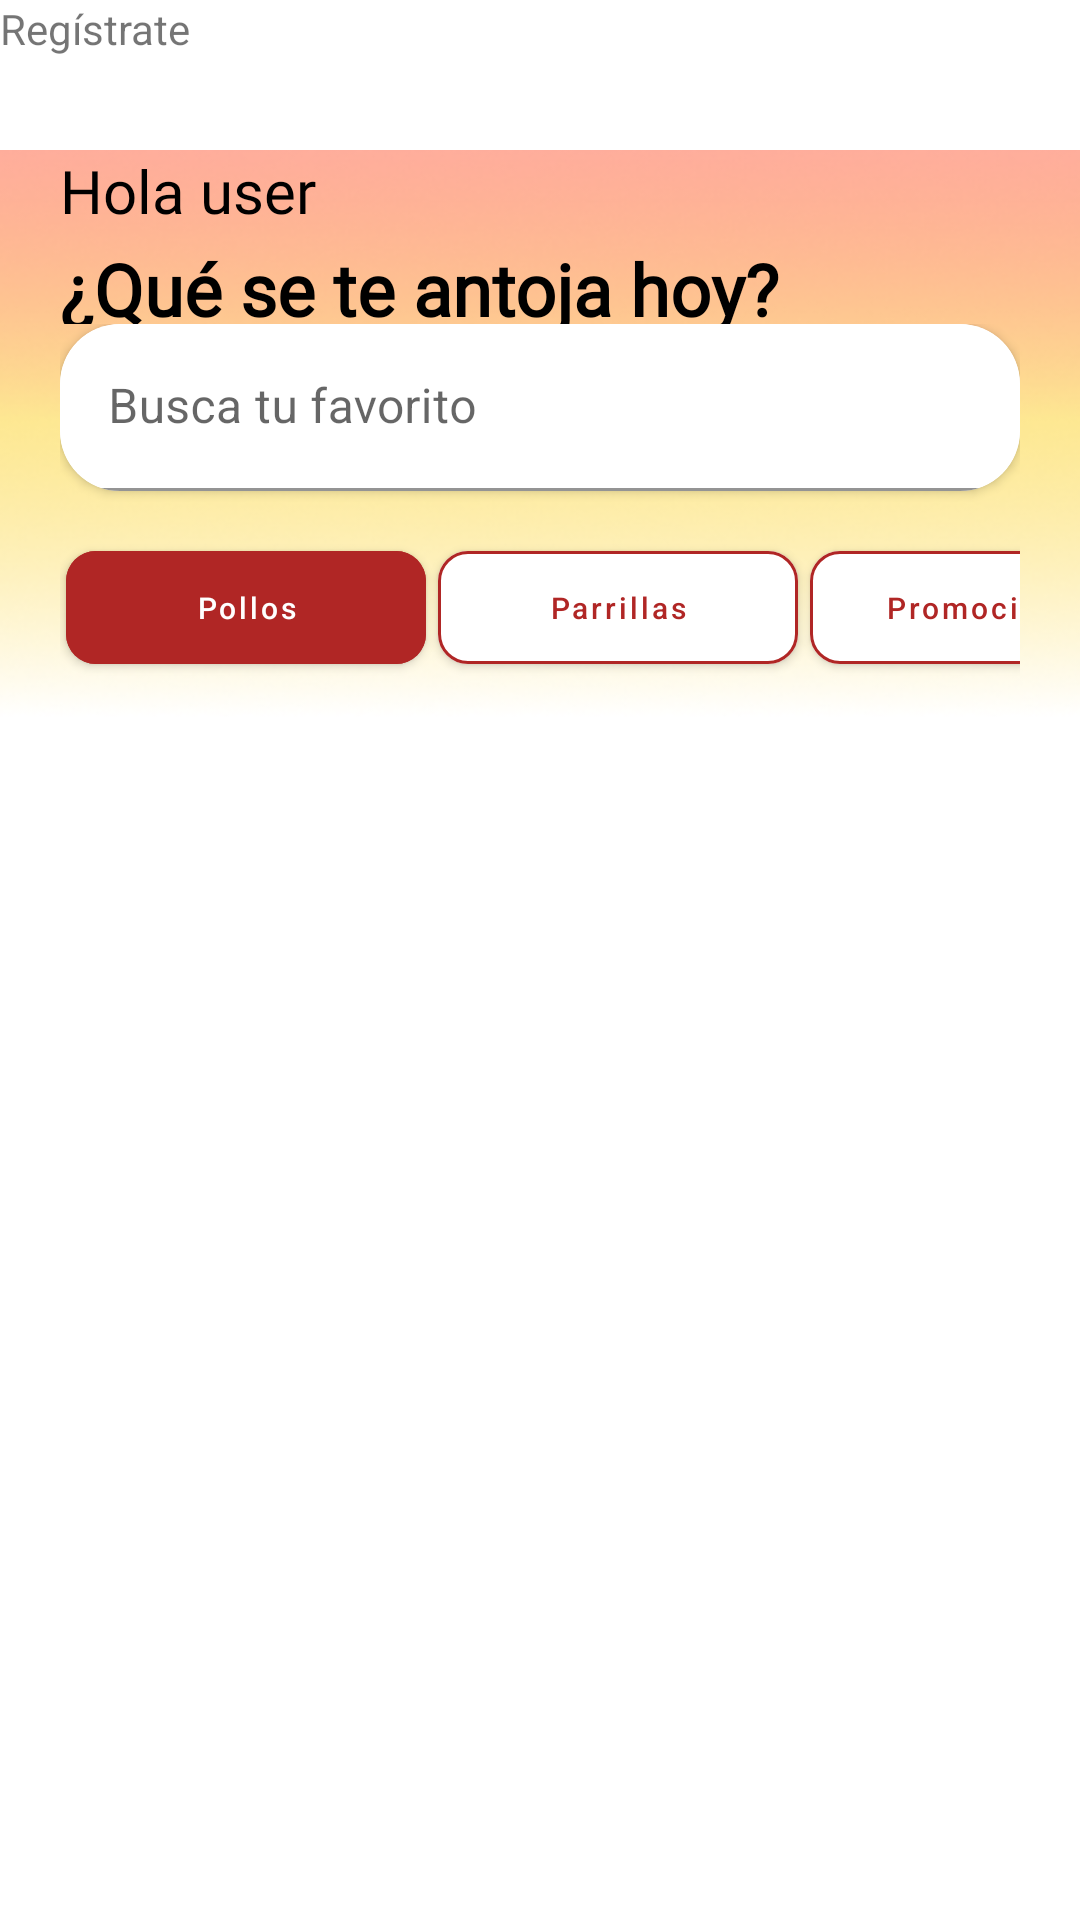

Here is an Android app screen rendered from its layout file. Give the layout XML and the strings, colors and styles it references.
<!-- AndroidManifest.xml: application theme Theme.Restaurante -->
<!-- res/layout/activity_home.xml -->
<?xml version="1.0" encoding="utf-8"?>
<androidx.constraintlayout.widget.ConstraintLayout xmlns:android="http://schemas.android.com/apk/res/android"
    xmlns:app="http://schemas.android.com/apk/res-auto"
    xmlns:tools="http://schemas.android.com/tools"
    android:layout_width="match_parent"
    android:layout_height="match_parent"
    tools:context=".presentation.home.HomeActivity"
    >

    
    <androidx.appcompat.widget.LinearLayoutCompat
        android:id="@+id/lycBotonesNavBar"
        android:layout_width="match_parent"
        android:layout_height="50dp"
        android:orientation="horizontal"

        app:layout_constraintTop_toTopOf="parent"
        >
        <TextView
            android:layout_width="match_parent"
            android:layout_height="wrap_content"
            android:text="@string/registrate"/>


    </androidx.appcompat.widget.LinearLayoutCompat>


    <androidx.appcompat.widget.LinearLayoutCompat
        android:layout_width="match_parent"
        android:layout_height="wrap_content"
        android:orientation="vertical"
        app:layout_constraintTop_toBottomOf="@id/lycBotonesNavBar"
        android:background="@drawable/background_perfil">

        <androidx.appcompat.widget.LinearLayoutCompat
            android:id="@+id/MsjBienvenida"
            android:layout_width="match_parent"
            android:layout_height="wrap_content"
            android:orientation="vertical"
            app:layout_constraintTop_toTopOf="parent"
            tools:layout_editor_absoluteX="0dp"
            tools:layout_editor_absoluteY="113dp"
            android:layout_marginStart="20dp"
            android:layout_marginEnd="20dp"
            >

            <TextView
                android:layout_width="match_parent"
                android:layout_height="30dp"
                android:fontFamily="@font/poppinsregular"
                android:text="@string/Hola"
                android:textColor="@color/black"
                android:textSize="20sp" />

            <TextView
                android:layout_width="match_parent"
                android:layout_height="28dp"
                android:fontFamily="@font/poppinsregular"
                android:text="@string/PreguntaBienvenida"
                android:textColor="@color/black"
                android:textStyle="bold"
                android:textSize="24sp" />


        </androidx.appcompat.widget.LinearLayoutCompat>

        <androidx.appcompat.widget.LinearLayoutCompat
            android:id="@+id/search_bar"
            android:layout_width="match_parent"
            android:layout_height="wrap_content"
            android:orientation="horizontal"
            app:layout_constraintTop_toBottomOf="@id/MsjBienvenida"
            tools:layout_editor_absoluteX="0dp"
            tools:layout_editor_absoluteY="211dp"
            android:layout_marginStart="20dp"
            android:layout_marginEnd="20dp"
            >

            <androidx.cardview.widget.CardView
                android:layout_width="320dp"
                android:layout_height="wrap_content"
                app:cardCornerRadius="20dp"
                app:cardBackgroundColor="@color/white"
                android:layout_marginBottom="12dp">

                <com.google.android.material.textfield.TextInputLayout
                    android:layout_width="match_parent"
                    android:layout_height="wrap_content"
                    android:hint="@string/search">

                    <com.google.android.material.textfield.TextInputEditText
                        android:id="@+id/etBuscarProducto"
                        android:layout_width="match_parent"
                        android:layout_height="wrap_content"
                        android:background="@color/white"
                        android:lines="1" />
                </com.google.android.material.textfield.TextInputLayout>

            </androidx.cardview.widget.CardView>

            <ImageView
                android:id="@+id/searchIcon"
                android:layout_margin="12sp"
                app:srcCompat="@drawable/charm_search"
                android:layout_width="32dp"
                android:layout_height="32dp"
                />


        </androidx.appcompat.widget.LinearLayoutCompat>

        
        <androidx.appcompat.widget.LinearLayoutCompat
            android:id="@+id/botones_opciones"
            android:layout_width="match_parent"
            android:layout_height="wrap_content"
            android:orientation="horizontal"
            app:layout_constraintTop_toBottomOf="@id/search_bar"
            tools:layout_editor_absoluteX="0dp"
            tools:layout_editor_absoluteY="290dp"
            android:layout_marginStart="20dp"
            android:layout_marginEnd="20dp"
            >

            <com.google.android.material.button.MaterialButton
                android:id="@+id/btn_opc_pollos"
                android:layout_width="120dp"
                android:layout_height="wrap_content"
                android:text="Pollos"
                android:layout_margin="2dp"
                android:textSize="10sp"
                android:textAllCaps="false"
                android:letterSpacing="0.1"
                android:backgroundTint="@color/main_rojo"
                android:layout_marginBottom="10dp"
                android:padding="12dp"
                app:cornerRadius="10dp"/>
            <com.google.android.material.button.MaterialButton
                android:id="@+id/btn_opc_parrillas"
                android:layout_width="120dp"
                android:layout_height="wrap_content"
                android:text="Parrillas"
                android:layout_margin="2dp"
                android:textSize="10sp"
                android:textAllCaps="false"
                android:letterSpacing="0.1"
                android:backgroundTint="@color/white"
                android:textColor="@color/main_rojo"
                android:padding="12dp"
                app:strokeColor="@color/main_rojo"
                app:strokeWidth="1dp"
                app:cornerRadius="10dp"
                />
            <com.google.android.material.button.MaterialButton
                android:id="@+id/btn_opc_promociones"
                android:layout_width="120dp"
                android:layout_height="wrap_content"
                android:text="Promociones"
                android:textSize="10sp"
                android:layout_margin="2dp"
                android:textAllCaps="false"
                android:letterSpacing="0.1"
                android:backgroundTint="@color/white"
                android:textColor="@color/main_rojo"
                android:padding="12dp"
                app:strokeColor="@color/main_rojo"
                app:strokeWidth="1dp"
                app:cornerRadius="10dp"
                />

        </androidx.appcompat.widget.LinearLayoutCompat>


        

        <androidx.appcompat.widget.LinearLayoutCompat
            android:id="@+id/card_producto"
            android:layout_width="match_parent"
            android:layout_height="wrap_content"
            android:orientation="horizontal"
            app:layout_constraintTop_toBottomOf="@id/botones_opciones"
            tools:layout_editor_absoluteX="0dp"
            tools:layout_editor_absoluteY="360dp"
            android:layout_margin="20dp"

            >

            <androidx.recyclerview.widget.RecyclerView
                android:id="@+id/rvCard_Recomendados"
                android:layout_width="match_parent"
                android:layout_height="wrap_content"
                android:layout_marginTop="16dp"
                tools:listitem="@layout/item_producto"
                android:orientation="horizontal"
                app:layoutManager="androidx.recyclerview.widget.LinearLayoutManager"
                />


        </androidx.appcompat.widget.LinearLayoutCompat>
    </androidx.appcompat.widget.LinearLayoutCompat>



</androidx.constraintlayout.widget.ConstraintLayout>
<!-- res/layout/item_producto.xml (included above) -->
<?xml version="1.0" encoding="utf-8"?>
<androidx.cardview.widget.CardView xmlns:android="http://schemas.android.com/apk/res/android"
    android:layout_width="350dp"
    android:layout_height="wrap_content"
    xmlns:app="http://schemas.android.com/apk/res-auto"
    android:layout_marginVertical="16dp"
    android:layout_marginHorizontal="20dp"
    app:cardCornerRadius="10dp"
    app:cardElevation="8dp"
    app:cardBackgroundColor="@color/white" >
    
    <androidx.appcompat.widget.LinearLayoutCompat
        android:layout_width="match_parent"
        android:layout_height="wrap_content"
        android:layout_marginHorizontal="4dp"
        android:layout_marginVertical="10dp"
        android:padding="12dp"
        android:orientation="vertical">
        
        <androidx.appcompat.widget.LinearLayoutCompat
            android:layout_width="match_parent"
            android:layout_height="wrap_content"
            android:layout_marginHorizontal="16dp"
            android:layout_marginTop="16dp"
            android:orientation="vertical">
            <androidx.constraintlayout.utils.widget.ImageFilterView
                android:id="@+id/ivProductoImg"
                android:layout_width="200dp"
                android:layout_height="100dp"
                android:layout_gravity="center"
                android:padding="2dp"
                android:src="@drawable/img_ejemplo_producto"/>

    </androidx.appcompat.widget.LinearLayoutCompat>
        
        <androidx.appcompat.widget.LinearLayoutCompat
            android:layout_width="match_parent"
            android:layout_height="wrap_content">
            <TextView
                android:id="@+id/tvProductoNombre"
                android:layout_width="match_parent"
                android:layout_height="wrap_content"
                android:fontFamily="@font/font_poppins"
                android:gravity="center"
                android:textStyle="bold"
                android:textSize="20sp"
                android:text="@string/producto_test"/>
        </androidx.appcompat.widget.LinearLayoutCompat>
        
        <androidx.appcompat.widget.LinearLayoutCompat
            android:layout_width="match_parent"
            android:layout_height="wrap_content">
            <TextView
                android:id="@+id/tvProductoDescripcion"
                android:layout_width="match_parent"
                android:layout_height="wrap_content"
                android:fontFamily="@font/font_poppins"
                android:gravity="center"
                android:text="@string/descripcion_test"/>
        </androidx.appcompat.widget.LinearLayoutCompat>
        
        <androidx.appcompat.widget.LinearLayoutCompat
            android:layout_width="match_parent"
            android:layout_height="wrap_content"
            android:gravity="center"
            android:orientation="horizontal">
            <TextView
                android:layout_width="wrap_content"
                android:layout_height="wrap_content"
                app:drawableStartCompat="@drawable/ic_star" />
            <Space
                android:layout_width="10dp"
                android:layout_height="wrap_content"/>
            <TextView
                android:id="@+id/tvStars"
                android:layout_width="wrap_content"
                android:layout_height="18sp"
                android:fontFamily="@font/font_poppins"
                android:text="@string/puntuacion"/>
        </androidx.appcompat.widget.LinearLayoutCompat>
        
        <androidx.appcompat.widget.LinearLayoutCompat
            android:layout_width="match_parent"
            android:layout_height="40dp"
            android:gravity="center"
            android:layout_marginHorizontal="30dp"
            android:layout_marginVertical="6dp"
            android:orientation="horizontal">
            <androidx.appcompat.widget.LinearLayoutCompat
                android:layout_width="wrap_content"
                android:layout_height="wrap_content"
                android:textAlignment="textStart"
                android:layout_weight="1">
                <TextView
                    android:layout_width="wrap_content"
                    android:layout_height="match_parent"
                    android:fontFamily="@font/font_poppins"
                    android:textSize="16sp"
                    android:textStyle="bold"
                    android:textColor="@color/rojo_maribel"
                    android:text="@string/moneda"/>
                <TextView
                    android:id="@+id/tvProductoPrecio"
                    android:layout_width="wrap_content"
                    android:layout_height="match_parent"
                    android:fontFamily="@font/font_poppins"
                    android:textSize="16sp"
                    android:textStyle="bold"
                    android:textColor="@color/rojo_maribel"
                    android:text="@string/precio_test"/>
            </androidx.appcompat.widget.LinearLayoutCompat>
            <androidx.constraintlayout.utils.widget.ImageFilterView
                android:id="@+id/rvProductoHeart"
                android:layout_width="wrap_content"
                android:layout_height="match_parent"
                android:src="@drawable/vector_heart"/>
        </androidx.appcompat.widget.LinearLayoutCompat>
    </androidx.appcompat.widget.LinearLayoutCompat>
</androidx.cardview.widget.CardView>
<!-- resources referenced by this layout -->
<resources>
  <color name="black">#FF000000</color>
  <color name="main_rojo">#B02625</color>
  <color name="rojo_maribel">#DE1F2B</color>
  <color name="white">#FFFFFFFF</color>
  <!-- drawable background_perfil: png bitmap (drawable, 112959 bytes) -->
  <!-- drawable bg_home: jpg bitmap (drawable, 22504 bytes) -->
  <!-- drawable charm_search: png bitmap (drawable, 630 bytes) -->
  <!-- drawable img_ejemplo_producto: png bitmap (drawable, 55025 bytes) -->
  <!-- drawable vector_heart: png bitmap (drawable, 789 bytes) -->
  <string name="Hola">Hola user</string>
  <string name="PreguntaBienvenida">¿Qué se te antoja hoy?</string>
  <string name="descripcion_test">Pollo + Papas + Ensalada y Cremas</string>
  <string name="moneda">S/</string>
  <string name="precio_test">99.99</string>
  <string name="producto_test">Pollo Entero Tradicional</string>
  <string name="puntuacion">5.0</string>
  <string name="registrate">Regístrate</string>
  <string name="search">Busca tu favorito</string>
  <style name="Theme.Restaurante" parent="Theme.MaterialComponents.DayNight.DarkActionBar">
  
          <item name="colorPrimary">@color/red_oscuro</item>
          <item name="colorPrimaryVariant">@color/colorPrimaryDark</item>
          <item name="colorOnPrimary">@color/white</item>
          
          <item name="colorSecondary">@color/teal_200</item>
          <item name="colorSecondaryVariant">@color/teal_700</item>
          <item name="colorOnSecondary">@color/black</item>
          
          <item name="android:statusBarColor">?attr/colorPrimary</item>
          <item name="windowActionBar">false</item>
          <item name="windowNoTitle">true</item>
          
          
      </style>
  <color name="red_oscuro">#930404</color>
  <color name="colorPrimaryDark">#1B3F89</color>
  <color name="teal_200">#FF03DAC5</color>
  <color name="teal_700">#FF018786</color>
</resources>
